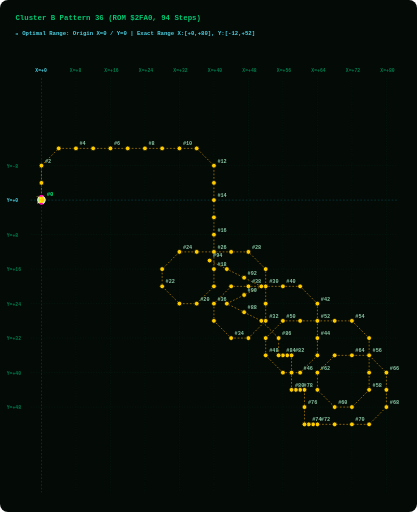
t = 0.00 s
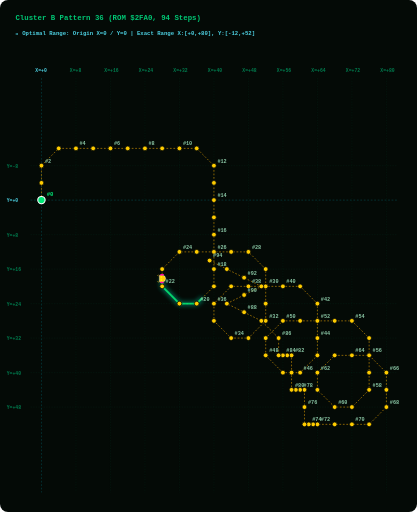
t = 1.88 s
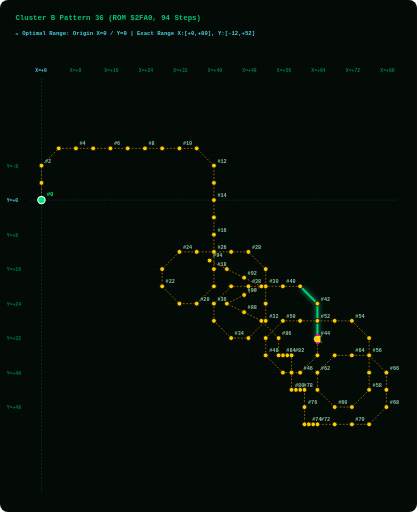
t = 3.75 s
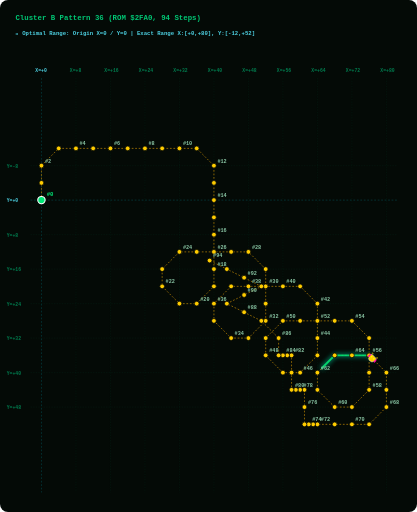
t = 5.63 s

The animated SVG that drew these frames (rendered in a browser with its animation timeline set to each time). Animation: 2 SMIL elements (animate=1,animateMotion=1); one cycle of 7.50 s, repeats indefinitely.

<svg width="960" height="1180" viewBox="0 0 960 1180" xmlns="http://www.w3.org/2000/svg" style="background:#040A06; border-radius:8px;">
  <style>
    .grid-line { fill:none; stroke:#003B26; stroke-width:1.0; stroke-dasharray:3 3; opacity:0.50; }
    .axis-main-line { fill:none; stroke:#00838F; stroke-width:1.2; stroke-dasharray:4 4; opacity:0.60; }
    .axis-label { fill: #007A4D; font-family: monospace; font-size: 11px; font-weight: bold; }
    .origin-label { fill: #4DD0E1; font-family: monospace; font-size: 11px; font-weight: bold; }
    .path { fill:none; stroke:#FFB300; stroke-width:1.6; stroke-dasharray:4 4; opacity:0.75; }
    .step-dot { fill:#FFCC00; stroke:#040A06; stroke-width:1.8; cursor:pointer; }
    .step-dot:hover { fill:#FFFFFF; stroke:#FF00AA; stroke-width:3.5; r:8.5; }
    .step-num { fill: #88C4A3; font-family: monospace; font-size: 12px; font-weight: bold; pointer-events:none; }
    .start-dot { fill:#00E676; stroke:#FFFFFF; stroke-width:2.5; cursor:pointer; }
    .start-text { fill:#00E676; font-family: monospace; font-size: 13px; font-weight: bold; pointer-events:none; }
    .alien-main { fill:#FFCC00; stroke:#FFFFFF; stroke-width:1; }
    .alien-wing { fill:#FF00AA; }
    .alien-eye { fill:#FFFF00; }
    .title-text { fill: #00C875; font-family: monospace; font-size: 17px; font-weight: bold; }
    .portrait-badge { fill: #4DD0E1; font-family: monospace; font-size: 13px; font-weight: bold; }
  </style>

  <!-- Title &amp; Cyan Origin Grid Header -->
  <text x="35" y="45" class="title-text">Cluster B Pattern 36 (ROM $2FA0, 94 Steps)</text>
  <text x="35" y="80" class="portrait-badge">📍 Optimal Range: Origin X=0 / Y=0 | Exact Range X:[+0,+80], Y:[-12,+52]</text>
  
  <!-- LAYER 1: Phoenix Screen Grid Overlay -->
  <line x1="95.0" y1="180" x2="95.0" y2="1135" class="axis-main-line" /><text x="81.0" y="165" class="origin-label">X=+0</text><line x1="174.5" y1="180" x2="174.5" y2="1135" class="grid-line" /><text x="160.5" y="165" class="axis-label">X=+8</text><line x1="254.0" y1="180" x2="254.0" y2="1135" class="grid-line" /><text x="240.0" y="165" class="axis-label">X=+16</text><line x1="333.5" y1="180" x2="333.5" y2="1135" class="grid-line" /><text x="319.5" y="165" class="axis-label">X=+24</text><line x1="413.0" y1="180" x2="413.0" y2="1135" class="grid-line" /><text x="399.0" y="165" class="axis-label">X=+32</text><line x1="492.5" y1="180" x2="492.5" y2="1135" class="grid-line" /><text x="478.5" y="165" class="axis-label">X=+40</text><line x1="572.0" y1="180" x2="572.0" y2="1135" class="grid-line" /><text x="558.0" y="165" class="axis-label">X=+48</text><line x1="651.5" y1="180" x2="651.5" y2="1135" class="grid-line" /><text x="637.5" y="165" class="axis-label">X=+56</text><line x1="731.0" y1="180" x2="731.0" y2="1135" class="grid-line" /><text x="717.0" y="165" class="axis-label">X=+64</text><line x1="810.5" y1="180" x2="810.5" y2="1135" class="grid-line" /><text x="796.5" y="165" class="axis-label">X=+72</text><line x1="890.0" y1="180" x2="890.0" y2="1135" class="grid-line" /><text x="876.0" y="165" class="axis-label">X=+80</text><line x1="70" y1="381.8" x2="915" y2="381.8" class="grid-line" /><text x="15" y="386.8" class="axis-label">Y=-8</text><line x1="70" y1="461.2" x2="915" y2="461.2" class="axis-main-line" /><text x="15" y="466.2" class="origin-label">Y=+0</text><line x1="70" y1="540.8" x2="915" y2="540.8" class="grid-line" /><text x="15" y="545.8" class="axis-label">Y=+8</text><line x1="70" y1="620.2" x2="915" y2="620.2" class="grid-line" /><text x="15" y="625.2" class="axis-label">Y=+16</text><line x1="70" y1="699.8" x2="915" y2="699.8" class="grid-line" /><text x="15" y="704.8" class="axis-label">Y=+24</text><line x1="70" y1="779.2" x2="915" y2="779.2" class="grid-line" /><text x="15" y="784.2" class="axis-label">Y=+32</text><line x1="70" y1="858.8" x2="915" y2="858.8" class="grid-line" /><text x="15" y="863.8" class="axis-label">Y=+40</text><line x1="70" y1="938.2" x2="915" y2="938.2" class="grid-line" /><text x="15" y="943.2" class="axis-label">Y=+48</text>
  
  <!-- LAYER 2: Prescribed Vector Path Line -->
  <path id="patPath" d="M 95.0,461.2 L 95.0,421.5 L 95.0,381.8 L 134.8,342.0 L 174.5,342.0 L 214.2,342.0 L 254.0,342.0 L 293.8,342.0 L 333.5,342.0 L 373.2,342.0 L 413.0,342.0 L 452.8,342.0 L 492.5,381.8 L 492.5,421.5 L 492.5,461.2 L 492.5,501.0 L 492.5,540.8 L 492.5,580.5 L 492.5,620.2 L 492.5,660.0 L 452.8,699.8 L 413.0,699.8 L 373.2,660.0 L 373.2,620.2 L 413.0,580.5 L 452.8,580.5 L 492.5,580.5 L 532.2,580.5 L 572.0,580.5 L 611.8,620.2 L 611.8,660.0 L 611.8,699.8 L 611.8,739.5 L 572.0,779.2 L 532.2,779.2 L 492.5,739.5 L 492.5,699.8 L 532.2,660.0 L 572.0,660.0 L 611.8,660.0 L 651.5,660.0 L 691.2,660.0 L 731.0,699.8 L 731.0,739.5 L 731.0,779.2 L 731.0,819.0 L 691.2,858.8 L 651.5,858.8 L 611.8,819.0 L 611.8,779.2 L 651.5,739.5 L 691.2,739.5 L 731.0,739.5 L 770.8,739.5 L 810.5,739.5 L 850.2,779.2 L 850.2,819.0 L 850.2,858.8 L 850.2,898.5 L 810.5,938.2 L 770.8,938.2 L 731.0,898.5 L 731.0,858.8 L 770.8,819.0 L 810.5,819.0 L 850.2,819.0 L 890.0,858.8 L 890.0,898.5 L 890.0,938.2 L 850.2,978.0 L 810.5,978.0 L 770.8,978.0 L 731.0,978.0 L 721.1,978.0 L 711.1,978.0 L 701.2,978.0 L 701.2,938.2 L 701.2,898.5 L 691.2,898.5 L 681.3,898.5 L 671.4,898.5 L 671.4,858.8 L 671.4,819.0 L 661.4,819.0 L 651.5,819.0 L 641.6,819.0 L 641.6,779.2 L 601.8,739.5 L 562.1,719.6 L 522.3,699.8 L 562.1,679.9 L 601.8,660.0 L 562.1,640.1 L 522.3,620.2 L 482.6,600.4" class="path" />
  
  <!-- LAYER 3: GLOWING GREEN PATH TRAIL (Renders EXACTLY on path_d and extends STRICTLY BEHIND the alien bug!) -->
  <path d="M 95.0,461.2 L 95.0,421.5 L 95.0,381.8 L 134.8,342.0 L 174.5,342.0 L 214.2,342.0 L 254.0,342.0 L 293.8,342.0 L 333.5,342.0 L 373.2,342.0 L 413.0,342.0 L 452.8,342.0 L 492.5,381.8 L 492.5,421.5 L 492.5,461.2 L 492.5,501.0 L 492.5,540.8 L 492.5,580.5 L 492.5,620.2 L 492.5,660.0 L 452.8,699.8 L 413.0,699.8 L 373.2,660.0 L 373.2,620.2 L 413.0,580.5 L 452.8,580.5 L 492.5,580.5 L 532.2,580.5 L 572.0,580.5 L 611.8,620.2 L 611.8,660.0 L 611.8,699.8 L 611.8,739.5 L 572.0,779.2 L 532.2,779.2 L 492.5,739.5 L 492.5,699.8 L 532.2,660.0 L 572.0,660.0 L 611.8,660.0 L 651.5,660.0 L 691.2,660.0 L 731.0,699.8 L 731.0,739.5 L 731.0,779.2 L 731.0,819.0 L 691.2,858.8 L 651.5,858.8 L 611.8,819.0 L 611.8,779.2 L 651.5,739.5 L 691.2,739.5 L 731.0,739.5 L 770.8,739.5 L 810.5,739.5 L 850.2,779.2 L 850.2,819.0 L 850.2,858.8 L 850.2,898.5 L 810.5,938.2 L 770.8,938.2 L 731.0,898.5 L 731.0,858.8 L 770.8,819.0 L 810.5,819.0 L 850.2,819.0 L 890.0,858.8 L 890.0,898.5 L 890.0,938.2 L 850.2,978.0 L 810.5,978.0 L 770.8,978.0 L 731.0,978.0 L 721.1,978.0 L 711.1,978.0 L 701.2,978.0 L 701.2,938.2 L 701.2,898.5 L 691.2,898.5 L 681.3,898.5 L 671.4,898.5 L 671.4,858.8 L 671.4,819.0 L 661.4,819.0 L 651.5,819.0 L 641.6,819.0 L 641.6,779.2 L 601.8,739.5 L 562.1,719.6 L 522.3,699.8 L 562.1,679.9 L 601.8,660.0 L 562.1,640.1 L 522.3,620.2 L 482.6,600.4" stroke="#00E676" stroke-width="4.5" stroke-linecap="round" stroke-linejoin="round" fill="none" opacity="0.90" style="filter:drop-shadow(0 0 6px #00FFCC); stroke-dasharray:130.0 3830.3;">
    <animate attributeName="stroke-dashoffset" values="130.0; -3700.3" dur="7.5s" repeatCount="indefinite" />
  </path>

  <!-- LAYER 4: Step Dots &amp; Numbers Along Trajectory -->
  <g class="step-group">
      <title>Step #0 | ROM Byte: 0x00 | Vector dX: +0, dY: +0 | Relative Position: (X=+0, Y=+0)</title>
      <circle cx="95.0" cy="461.2" r="8.5" class="start-dot" />
      <text x="107.0" y="452.2" class="start-text">#0</text>
    </g><g class="step-group">
      <title>Step #1 | ROM Byte: 0x05 | Vector dX: +0, dY: -4 | Relative Position: (X=+0, Y=-4)</title>
      <circle cx="95.0" cy="421.5" r="5.5" class="step-dot" />
      
    </g><g class="step-group">
      <title>Step #2 | ROM Byte: 0x05 | Vector dX: +0, dY: -4 | Relative Position: (X=+0, Y=-8)</title>
      <circle cx="95.0" cy="381.8" r="5.5" class="step-dot" />
      <text x="103.0" y="374.8" class="step-num">#2</text>
    </g><g class="step-group">
      <title>Step #3 | ROM Byte: 0x18 | Vector dX: +4, dY: -4 | Relative Position: (X=+4, Y=-12)</title>
      <circle cx="134.8" cy="342.0" r="5.5" class="step-dot" />
      
    </g><g class="step-group">
      <title>Step #4 | ROM Byte: 0x03 | Vector dX: +4, dY: +0 | Relative Position: (X=+8, Y=-12)</title>
      <circle cx="174.5" cy="342.0" r="5.5" class="step-dot" />
      <text x="182.5" y="335.0" class="step-num">#4</text>
    </g><g class="step-group">
      <title>Step #5 | ROM Byte: 0x03 | Vector dX: +4, dY: +0 | Relative Position: (X=+12, Y=-12)</title>
      <circle cx="214.2" cy="342.0" r="5.5" class="step-dot" />
      
    </g><g class="step-group">
      <title>Step #6 | ROM Byte: 0x03 | Vector dX: +4, dY: +0 | Relative Position: (X=+16, Y=-12)</title>
      <circle cx="254.0" cy="342.0" r="5.5" class="step-dot" />
      <text x="262.0" y="335.0" class="step-num">#6</text>
    </g><g class="step-group">
      <title>Step #7 | ROM Byte: 0x03 | Vector dX: +4, dY: +0 | Relative Position: (X=+20, Y=-12)</title>
      <circle cx="293.8" cy="342.0" r="5.5" class="step-dot" />
      
    </g><g class="step-group">
      <title>Step #8 | ROM Byte: 0x03 | Vector dX: +4, dY: +0 | Relative Position: (X=+24, Y=-12)</title>
      <circle cx="333.5" cy="342.0" r="5.5" class="step-dot" />
      <text x="341.5" y="335.0" class="step-num">#8</text>
    </g><g class="step-group">
      <title>Step #9 | ROM Byte: 0x03 | Vector dX: +4, dY: +0 | Relative Position: (X=+28, Y=-12)</title>
      <circle cx="373.2" cy="342.0" r="5.5" class="step-dot" />
      
    </g><g class="step-group">
      <title>Step #10 | ROM Byte: 0x03 | Vector dX: +4, dY: +0 | Relative Position: (X=+32, Y=-12)</title>
      <circle cx="413.0" cy="342.0" r="5.5" class="step-dot" />
      <text x="421.0" y="335.0" class="step-num">#10</text>
    </g><g class="step-group">
      <title>Step #11 | ROM Byte: 0x03 | Vector dX: +4, dY: +0 | Relative Position: (X=+36, Y=-12)</title>
      <circle cx="452.8" cy="342.0" r="5.5" class="step-dot" />
      
    </g><g class="step-group">
      <title>Step #12 | ROM Byte: 0x19 | Vector dX: +4, dY: +4 | Relative Position: (X=+40, Y=-8)</title>
      <circle cx="492.5" cy="381.8" r="5.5" class="step-dot" />
      <text x="500.5" y="374.8" class="step-num">#12</text>
    </g><g class="step-group">
      <title>Step #13 | ROM Byte: 0x06 | Vector dX: +0, dY: +4 | Relative Position: (X=+40, Y=-4)</title>
      <circle cx="492.5" cy="421.5" r="5.5" class="step-dot" />
      
    </g><g class="step-group">
      <title>Step #14 | ROM Byte: 0x06 | Vector dX: +0, dY: +4 | Relative Position: (X=+40, Y=+0)</title>
      <circle cx="492.5" cy="461.2" r="5.5" class="step-dot" />
      <text x="500.5" y="454.2" class="step-num">#14</text>
    </g><g class="step-group">
      <title>Step #15 | ROM Byte: 0x06 | Vector dX: +0, dY: +4 | Relative Position: (X=+40, Y=+4)</title>
      <circle cx="492.5" cy="501.0" r="5.5" class="step-dot" />
      
    </g><g class="step-group">
      <title>Step #16 | ROM Byte: 0x06 | Vector dX: +0, dY: +4 | Relative Position: (X=+40, Y=+8)</title>
      <circle cx="492.5" cy="540.8" r="5.5" class="step-dot" />
      <text x="500.5" y="533.8" class="step-num">#16</text>
    </g><g class="step-group">
      <title>Step #17 | ROM Byte: 0x06 | Vector dX: +0, dY: +4 | Relative Position: (X=+40, Y=+12)</title>
      <circle cx="492.5" cy="580.5" r="5.5" class="step-dot" />
      
    </g><g class="step-group">
      <title>Step #18 | ROM Byte: 0x06 | Vector dX: +0, dY: +4 | Relative Position: (X=+40, Y=+16)</title>
      <circle cx="492.5" cy="620.2" r="5.5" class="step-dot" />
      <text x="500.5" y="613.2" class="step-num">#18</text>
    </g><g class="step-group">
      <title>Step #19 | ROM Byte: 0x06 | Vector dX: +0, dY: +4 | Relative Position: (X=+40, Y=+20)</title>
      <circle cx="492.5" cy="660.0" r="5.5" class="step-dot" />
      
    </g><g class="step-group">
      <title>Step #20 | ROM Byte: 0x1A | Vector dX: -4, dY: +4 | Relative Position: (X=+36, Y=+24)</title>
      <circle cx="452.8" cy="699.8" r="5.5" class="step-dot" />
      <text x="460.8" y="692.8" class="step-num">#20</text>
    </g><g class="step-group">
      <title>Step #21 | ROM Byte: 0x04 | Vector dX: -4, dY: +0 | Relative Position: (X=+32, Y=+24)</title>
      <circle cx="413.0" cy="699.8" r="5.5" class="step-dot" />
      
    </g><g class="step-group">
      <title>Step #22 | ROM Byte: 0x1B | Vector dX: -4, dY: -4 | Relative Position: (X=+28, Y=+20)</title>
      <circle cx="373.2" cy="660.0" r="5.5" class="step-dot" />
      <text x="381.2" y="653.0" class="step-num">#22</text>
    </g><g class="step-group">
      <title>Step #23 | ROM Byte: 0x05 | Vector dX: +0, dY: -4 | Relative Position: (X=+28, Y=+16)</title>
      <circle cx="373.2" cy="620.2" r="5.5" class="step-dot" />
      
    </g><g class="step-group">
      <title>Step #24 | ROM Byte: 0x18 | Vector dX: +4, dY: -4 | Relative Position: (X=+32, Y=+12)</title>
      <circle cx="413.0" cy="580.5" r="5.5" class="step-dot" />
      <text x="421.0" y="573.5" class="step-num">#24</text>
    </g><g class="step-group">
      <title>Step #25 | ROM Byte: 0x03 | Vector dX: +4, dY: +0 | Relative Position: (X=+36, Y=+12)</title>
      <circle cx="452.8" cy="580.5" r="5.5" class="step-dot" />
      
    </g><g class="step-group">
      <title>Step #26 | ROM Byte: 0x03 | Vector dX: +4, dY: +0 | Relative Position: (X=+40, Y=+12)</title>
      <circle cx="492.5" cy="580.5" r="5.5" class="step-dot" />
      <text x="500.5" y="573.5" class="step-num">#26</text>
    </g><g class="step-group">
      <title>Step #27 | ROM Byte: 0x03 | Vector dX: +4, dY: +0 | Relative Position: (X=+44, Y=+12)</title>
      <circle cx="532.2" cy="580.5" r="5.5" class="step-dot" />
      
    </g><g class="step-group">
      <title>Step #28 | ROM Byte: 0x03 | Vector dX: +4, dY: +0 | Relative Position: (X=+48, Y=+12)</title>
      <circle cx="572.0" cy="580.5" r="5.5" class="step-dot" />
      <text x="580.0" y="573.5" class="step-num">#28</text>
    </g><g class="step-group">
      <title>Step #29 | ROM Byte: 0x19 | Vector dX: +4, dY: +4 | Relative Position: (X=+52, Y=+16)</title>
      <circle cx="611.8" cy="620.2" r="5.5" class="step-dot" />
      
    </g><g class="step-group">
      <title>Step #30 | ROM Byte: 0x06 | Vector dX: +0, dY: +4 | Relative Position: (X=+52, Y=+20)</title>
      <circle cx="611.8" cy="660.0" r="5.5" class="step-dot" />
      <text x="619.8" y="653.0" class="step-num">#30</text>
    </g><g class="step-group">
      <title>Step #31 | ROM Byte: 0x06 | Vector dX: +0, dY: +4 | Relative Position: (X=+52, Y=+24)</title>
      <circle cx="611.8" cy="699.8" r="5.5" class="step-dot" />
      
    </g><g class="step-group">
      <title>Step #32 | ROM Byte: 0x06 | Vector dX: +0, dY: +4 | Relative Position: (X=+52, Y=+28)</title>
      <circle cx="611.8" cy="739.5" r="5.5" class="step-dot" />
      <text x="619.8" y="732.5" class="step-num">#32</text>
    </g><g class="step-group">
      <title>Step #33 | ROM Byte: 0x1A | Vector dX: -4, dY: +4 | Relative Position: (X=+48, Y=+32)</title>
      <circle cx="572.0" cy="779.2" r="5.5" class="step-dot" />
      
    </g><g class="step-group">
      <title>Step #34 | ROM Byte: 0x04 | Vector dX: -4, dY: +0 | Relative Position: (X=+44, Y=+32)</title>
      <circle cx="532.2" cy="779.2" r="5.5" class="step-dot" />
      <text x="540.2" y="772.2" class="step-num">#34</text>
    </g><g class="step-group">
      <title>Step #35 | ROM Byte: 0x1B | Vector dX: -4, dY: -4 | Relative Position: (X=+40, Y=+28)</title>
      <circle cx="492.5" cy="739.5" r="5.5" class="step-dot" />
      
    </g><g class="step-group">
      <title>Step #36 | ROM Byte: 0x05 | Vector dX: +0, dY: -4 | Relative Position: (X=+40, Y=+24)</title>
      <circle cx="492.5" cy="699.8" r="5.5" class="step-dot" />
      <text x="500.5" y="692.8" class="step-num">#36</text>
    </g><g class="step-group">
      <title>Step #37 | ROM Byte: 0x18 | Vector dX: +4, dY: -4 | Relative Position: (X=+44, Y=+20)</title>
      <circle cx="532.2" cy="660.0" r="5.5" class="step-dot" />
      
    </g><g class="step-group">
      <title>Step #38 | ROM Byte: 0x03 | Vector dX: +4, dY: +0 | Relative Position: (X=+48, Y=+20)</title>
      <circle cx="572.0" cy="660.0" r="5.5" class="step-dot" />
      <text x="580.0" y="653.0" class="step-num">#38</text>
    </g><g class="step-group">
      <title>Step #39 | ROM Byte: 0x03 | Vector dX: +4, dY: +0 | Relative Position: (X=+52, Y=+20)</title>
      <circle cx="611.8" cy="660.0" r="5.5" class="step-dot" />
      
    </g><g class="step-group">
      <title>Step #40 | ROM Byte: 0x03 | Vector dX: +4, dY: +0 | Relative Position: (X=+56, Y=+20)</title>
      <circle cx="651.5" cy="660.0" r="5.5" class="step-dot" />
      <text x="659.5" y="653.0" class="step-num">#40</text>
    </g><g class="step-group">
      <title>Step #41 | ROM Byte: 0x03 | Vector dX: +4, dY: +0 | Relative Position: (X=+60, Y=+20)</title>
      <circle cx="691.2" cy="660.0" r="5.5" class="step-dot" />
      
    </g><g class="step-group">
      <title>Step #42 | ROM Byte: 0x19 | Vector dX: +4, dY: +4 | Relative Position: (X=+64, Y=+24)</title>
      <circle cx="731.0" cy="699.8" r="5.5" class="step-dot" />
      <text x="739.0" y="692.8" class="step-num">#42</text>
    </g><g class="step-group">
      <title>Step #43 | ROM Byte: 0x06 | Vector dX: +0, dY: +4 | Relative Position: (X=+64, Y=+28)</title>
      <circle cx="731.0" cy="739.5" r="5.5" class="step-dot" />
      
    </g><g class="step-group">
      <title>Step #44 | ROM Byte: 0x06 | Vector dX: +0, dY: +4 | Relative Position: (X=+64, Y=+32)</title>
      <circle cx="731.0" cy="779.2" r="5.5" class="step-dot" />
      <text x="739.0" y="772.2" class="step-num">#44</text>
    </g><g class="step-group">
      <title>Step #45 | ROM Byte: 0x06 | Vector dX: +0, dY: +4 | Relative Position: (X=+64, Y=+36)</title>
      <circle cx="731.0" cy="819.0" r="5.5" class="step-dot" />
      
    </g><g class="step-group">
      <title>Step #46 | ROM Byte: 0x1A | Vector dX: -4, dY: +4 | Relative Position: (X=+60, Y=+40)</title>
      <circle cx="691.2" cy="858.8" r="5.5" class="step-dot" />
      <text x="699.2" y="851.8" class="step-num">#46</text>
    </g><g class="step-group">
      <title>Step #47 | ROM Byte: 0x04 | Vector dX: -4, dY: +0 | Relative Position: (X=+56, Y=+40)</title>
      <circle cx="651.5" cy="858.8" r="5.5" class="step-dot" />
      
    </g><g class="step-group">
      <title>Step #48 | ROM Byte: 0x1B | Vector dX: -4, dY: -4 | Relative Position: (X=+52, Y=+36)</title>
      <circle cx="611.8" cy="819.0" r="5.5" class="step-dot" />
      <text x="619.8" y="812.0" class="step-num">#48</text>
    </g><g class="step-group">
      <title>Step #49 | ROM Byte: 0x05 | Vector dX: +0, dY: -4 | Relative Position: (X=+52, Y=+32)</title>
      <circle cx="611.8" cy="779.2" r="5.5" class="step-dot" />
      
    </g><g class="step-group">
      <title>Step #50 | ROM Byte: 0x18 | Vector dX: +4, dY: -4 | Relative Position: (X=+56, Y=+28)</title>
      <circle cx="651.5" cy="739.5" r="5.5" class="step-dot" />
      <text x="659.5" y="732.5" class="step-num">#50</text>
    </g><g class="step-group">
      <title>Step #51 | ROM Byte: 0x03 | Vector dX: +4, dY: +0 | Relative Position: (X=+60, Y=+28)</title>
      <circle cx="691.2" cy="739.5" r="5.5" class="step-dot" />
      
    </g><g class="step-group">
      <title>Step #52 | ROM Byte: 0x03 | Vector dX: +4, dY: +0 | Relative Position: (X=+64, Y=+28)</title>
      <circle cx="731.0" cy="739.5" r="5.5" class="step-dot" />
      <text x="739.0" y="732.5" class="step-num">#52</text>
    </g><g class="step-group">
      <title>Step #53 | ROM Byte: 0x03 | Vector dX: +4, dY: +0 | Relative Position: (X=+68, Y=+28)</title>
      <circle cx="770.8" cy="739.5" r="5.5" class="step-dot" />
      
    </g><g class="step-group">
      <title>Step #54 | ROM Byte: 0x03 | Vector dX: +4, dY: +0 | Relative Position: (X=+72, Y=+28)</title>
      <circle cx="810.5" cy="739.5" r="5.5" class="step-dot" />
      <text x="818.5" y="732.5" class="step-num">#54</text>
    </g><g class="step-group">
      <title>Step #55 | ROM Byte: 0x19 | Vector dX: +4, dY: +4 | Relative Position: (X=+76, Y=+32)</title>
      <circle cx="850.2" cy="779.2" r="5.5" class="step-dot" />
      
    </g><g class="step-group">
      <title>Step #56 | ROM Byte: 0x06 | Vector dX: +0, dY: +4 | Relative Position: (X=+76, Y=+36)</title>
      <circle cx="850.2" cy="819.0" r="5.5" class="step-dot" />
      <text x="858.2" y="812.0" class="step-num">#56</text>
    </g><g class="step-group">
      <title>Step #57 | ROM Byte: 0x06 | Vector dX: +0, dY: +4 | Relative Position: (X=+76, Y=+40)</title>
      <circle cx="850.2" cy="858.8" r="5.5" class="step-dot" />
      
    </g><g class="step-group">
      <title>Step #58 | ROM Byte: 0x06 | Vector dX: +0, dY: +4 | Relative Position: (X=+76, Y=+44)</title>
      <circle cx="850.2" cy="898.5" r="5.5" class="step-dot" />
      <text x="858.2" y="891.5" class="step-num">#58</text>
    </g><g class="step-group">
      <title>Step #59 | ROM Byte: 0x1A | Vector dX: -4, dY: +4 | Relative Position: (X=+72, Y=+48)</title>
      <circle cx="810.5" cy="938.2" r="5.5" class="step-dot" />
      
    </g><g class="step-group">
      <title>Step #60 | ROM Byte: 0x04 | Vector dX: -4, dY: +0 | Relative Position: (X=+68, Y=+48)</title>
      <circle cx="770.8" cy="938.2" r="5.5" class="step-dot" />
      <text x="778.8" y="931.2" class="step-num">#60</text>
    </g><g class="step-group">
      <title>Step #61 | ROM Byte: 0x1B | Vector dX: -4, dY: -4 | Relative Position: (X=+64, Y=+44)</title>
      <circle cx="731.0" cy="898.5" r="5.5" class="step-dot" />
      
    </g><g class="step-group">
      <title>Step #62 | ROM Byte: 0x05 | Vector dX: +0, dY: -4 | Relative Position: (X=+64, Y=+40)</title>
      <circle cx="731.0" cy="858.8" r="5.5" class="step-dot" />
      <text x="739.0" y="851.8" class="step-num">#62</text>
    </g><g class="step-group">
      <title>Step #63 | ROM Byte: 0x18 | Vector dX: +4, dY: -4 | Relative Position: (X=+68, Y=+36)</title>
      <circle cx="770.8" cy="819.0" r="5.5" class="step-dot" />
      
    </g><g class="step-group">
      <title>Step #64 | ROM Byte: 0x03 | Vector dX: +4, dY: +0 | Relative Position: (X=+72, Y=+36)</title>
      <circle cx="810.5" cy="819.0" r="5.5" class="step-dot" />
      <text x="818.5" y="812.0" class="step-num">#64</text>
    </g><g class="step-group">
      <title>Step #65 | ROM Byte: 0x03 | Vector dX: +4, dY: +0 | Relative Position: (X=+76, Y=+36)</title>
      <circle cx="850.2" cy="819.0" r="5.5" class="step-dot" />
      
    </g><g class="step-group">
      <title>Step #66 | ROM Byte: 0x19 | Vector dX: +4, dY: +4 | Relative Position: (X=+80, Y=+40)</title>
      <circle cx="890.0" cy="858.8" r="5.5" class="step-dot" />
      <text x="898.0" y="851.8" class="step-num">#66</text>
    </g><g class="step-group">
      <title>Step #67 | ROM Byte: 0x06 | Vector dX: +0, dY: +4 | Relative Position: (X=+80, Y=+44)</title>
      <circle cx="890.0" cy="898.5" r="5.5" class="step-dot" />
      
    </g><g class="step-group">
      <title>Step #68 | ROM Byte: 0x06 | Vector dX: +0, dY: +4 | Relative Position: (X=+80, Y=+48)</title>
      <circle cx="890.0" cy="938.2" r="5.5" class="step-dot" />
      <text x="898.0" y="931.2" class="step-num">#68</text>
    </g><g class="step-group">
      <title>Step #69 | ROM Byte: 0x1A | Vector dX: -4, dY: +4 | Relative Position: (X=+76, Y=+52)</title>
      <circle cx="850.2" cy="978.0" r="5.5" class="step-dot" />
      
    </g><g class="step-group">
      <title>Step #70 | ROM Byte: 0x11 | Vector dX: -4, dY: +0 | Relative Position: (X=+72, Y=+52)</title>
      <circle cx="810.5" cy="978.0" r="5.5" class="step-dot" />
      <text x="818.5" y="971.0" class="step-num">#70</text>
    </g><g class="step-group">
      <title>Step #71 | ROM Byte: 0x12 | Vector dX: -4, dY: +0 | Relative Position: (X=+68, Y=+52)</title>
      <circle cx="770.8" cy="978.0" r="5.5" class="step-dot" />
      
    </g><g class="step-group">
      <title>Step #72 | ROM Byte: 0x13 | Vector dX: -4, dY: +0 | Relative Position: (X=+64, Y=+52)</title>
      <circle cx="731.0" cy="978.0" r="5.5" class="step-dot" />
      <text x="739.0" y="971.0" class="step-num">#72</text>
    </g><g class="step-group">
      <title>Step #73 | ROM Byte: 0x02 | Vector dX: -1, dY: +0 | Relative Position: (X=+63, Y=+52)</title>
      <circle cx="721.1" cy="978.0" r="5.5" class="step-dot" />
      
    </g><g class="step-group">
      <title>Step #74 | ROM Byte: 0x02 | Vector dX: -1, dY: +0 | Relative Position: (X=+62, Y=+52)</title>
      <circle cx="711.1" cy="978.0" r="5.5" class="step-dot" />
      <text x="719.1" y="971.0" class="step-num">#74</text>
    </g><g class="step-group">
      <title>Step #75 | ROM Byte: 0x02 | Vector dX: -1, dY: +0 | Relative Position: (X=+61, Y=+52)</title>
      <circle cx="701.2" cy="978.0" r="5.5" class="step-dot" />
      
    </g><g class="step-group">
      <title>Step #76 | ROM Byte: 0x05 | Vector dX: +0, dY: -4 | Relative Position: (X=+61, Y=+48)</title>
      <circle cx="701.2" cy="938.2" r="5.5" class="step-dot" />
      <text x="709.2" y="931.2" class="step-num">#76</text>
    </g><g class="step-group">
      <title>Step #77 | ROM Byte: 0x05 | Vector dX: +0, dY: -4 | Relative Position: (X=+61, Y=+44)</title>
      <circle cx="701.2" cy="898.5" r="5.5" class="step-dot" />
      
    </g><g class="step-group">
      <title>Step #78 | ROM Byte: 0x02 | Vector dX: -1, dY: +0 | Relative Position: (X=+60, Y=+44)</title>
      <circle cx="691.2" cy="898.5" r="5.5" class="step-dot" />
      <text x="699.2" y="891.5" class="step-num">#78</text>
    </g><g class="step-group">
      <title>Step #79 | ROM Byte: 0x02 | Vector dX: -1, dY: +0 | Relative Position: (X=+59, Y=+44)</title>
      <circle cx="681.3" cy="898.5" r="5.5" class="step-dot" />
      
    </g><g class="step-group">
      <title>Step #80 | ROM Byte: 0x02 | Vector dX: -1, dY: +0 | Relative Position: (X=+58, Y=+44)</title>
      <circle cx="671.4" cy="898.5" r="5.5" class="step-dot" />
      <text x="679.4" y="891.5" class="step-num">#80</text>
    </g><g class="step-group">
      <title>Step #81 | ROM Byte: 0x05 | Vector dX: +0, dY: -4 | Relative Position: (X=+58, Y=+40)</title>
      <circle cx="671.4" cy="858.8" r="5.5" class="step-dot" />
      
    </g><g class="step-group">
      <title>Step #82 | ROM Byte: 0x05 | Vector dX: +0, dY: -4 | Relative Position: (X=+58, Y=+36)</title>
      <circle cx="671.4" cy="819.0" r="5.5" class="step-dot" />
      <text x="679.4" y="812.0" class="step-num">#82</text>
    </g><g class="step-group">
      <title>Step #83 | ROM Byte: 0x02 | Vector dX: -1, dY: +0 | Relative Position: (X=+57, Y=+36)</title>
      <circle cx="661.4" cy="819.0" r="5.5" class="step-dot" />
      
    </g><g class="step-group">
      <title>Step #84 | ROM Byte: 0x02 | Vector dX: -1, dY: +0 | Relative Position: (X=+56, Y=+36)</title>
      <circle cx="651.5" cy="819.0" r="5.5" class="step-dot" />
      <text x="659.5" y="812.0" class="step-num">#84</text>
    </g><g class="step-group">
      <title>Step #85 | ROM Byte: 0x02 | Vector dX: -1, dY: +0 | Relative Position: (X=+55, Y=+36)</title>
      <circle cx="641.6" cy="819.0" r="5.5" class="step-dot" />
      
    </g><g class="step-group">
      <title>Step #86 | ROM Byte: 0x05 | Vector dX: +0, dY: -4 | Relative Position: (X=+55, Y=+32)</title>
      <circle cx="641.6" cy="779.2" r="5.5" class="step-dot" />
      <text x="649.6" y="772.2" class="step-num">#86</text>
    </g><g class="step-group">
      <title>Step #87 | ROM Byte: 0x1C | Vector dX: -4, dY: -4 | Relative Position: (X=+51, Y=+28)</title>
      <circle cx="601.8" cy="739.5" r="5.5" class="step-dot" />
      
    </g><g class="step-group">
      <title>Step #88 | ROM Byte: 0x08 | Vector dX: -4, dY: -2 | Relative Position: (X=+47, Y=+26)</title>
      <circle cx="562.1" cy="719.6" r="5.5" class="step-dot" />
      <text x="570.1" y="712.6" class="step-num">#88</text>
    </g><g class="step-group">
      <title>Step #89 | ROM Byte: 0x08 | Vector dX: -4, dY: -2 | Relative Position: (X=+43, Y=+24)</title>
      <circle cx="522.3" cy="699.8" r="5.5" class="step-dot" />
      
    </g><g class="step-group">
      <title>Step #90 | ROM Byte: 0x07 | Vector dX: +4, dY: -2 | Relative Position: (X=+47, Y=+22)</title>
      <circle cx="562.1" cy="679.9" r="5.5" class="step-dot" />
      <text x="570.1" y="672.9" class="step-num">#90</text>
    </g><g class="step-group">
      <title>Step #91 | ROM Byte: 0x07 | Vector dX: +4, dY: -2 | Relative Position: (X=+51, Y=+20)</title>
      <circle cx="601.8" cy="660.0" r="5.5" class="step-dot" />
      
    </g><g class="step-group">
      <title>Step #92 | ROM Byte: 0x08 | Vector dX: -4, dY: -2 | Relative Position: (X=+47, Y=+18)</title>
      <circle cx="562.1" cy="640.1" r="5.5" class="step-dot" />
      <text x="570.1" y="633.1" class="step-num">#92</text>
    </g><g class="step-group">
      <title>Step #93 | ROM Byte: 0x08 | Vector dX: -4, dY: -2 | Relative Position: (X=+43, Y=+16)</title>
      <circle cx="522.3" cy="620.2" r="5.5" class="step-dot" />
      
    </g><g class="step-group">
      <title>Step #94 | ROM Byte: 0x08 | Vector dX: -4, dY: -2 | Relative Position: (X=+39, Y=+14)</title>
      <circle cx="482.6" cy="600.4" r="5.5" class="step-dot" />
      <text x="490.6" y="593.4" class="step-num">#94</text>
    </g>
  
  <!-- LAYER 5: Authentic 8-Bit Phoenix Alien Bug Moving Sprite -->
  <g>
    <animateMotion path="M 95.0,461.2 L 95.0,421.5 L 95.0,381.8 L 134.8,342.0 L 174.5,342.0 L 214.2,342.0 L 254.0,342.0 L 293.8,342.0 L 333.5,342.0 L 373.2,342.0 L 413.0,342.0 L 452.8,342.0 L 492.5,381.8 L 492.5,421.5 L 492.5,461.2 L 492.5,501.0 L 492.5,540.8 L 492.5,580.5 L 492.5,620.2 L 492.5,660.0 L 452.8,699.8 L 413.0,699.8 L 373.2,660.0 L 373.2,620.2 L 413.0,580.5 L 452.8,580.5 L 492.5,580.5 L 532.2,580.5 L 572.0,580.5 L 611.8,620.2 L 611.8,660.0 L 611.8,699.8 L 611.8,739.5 L 572.0,779.2 L 532.2,779.2 L 492.5,739.5 L 492.5,699.8 L 532.2,660.0 L 572.0,660.0 L 611.8,660.0 L 651.5,660.0 L 691.2,660.0 L 731.0,699.8 L 731.0,739.5 L 731.0,779.2 L 731.0,819.0 L 691.2,858.8 L 651.5,858.8 L 611.8,819.0 L 611.8,779.2 L 651.5,739.5 L 691.2,739.5 L 731.0,739.5 L 770.8,739.5 L 810.5,739.5 L 850.2,779.2 L 850.2,819.0 L 850.2,858.8 L 850.2,898.5 L 810.5,938.2 L 770.8,938.2 L 731.0,898.5 L 731.0,858.8 L 770.8,819.0 L 810.5,819.0 L 850.2,819.0 L 890.0,858.8 L 890.0,898.5 L 890.0,938.2 L 850.2,978.0 L 810.5,978.0 L 770.8,978.0 L 731.0,978.0 L 721.1,978.0 L 711.1,978.0 L 701.2,978.0 L 701.2,938.2 L 701.2,898.5 L 691.2,898.5 L 681.3,898.5 L 671.4,898.5 L 671.4,858.8 L 671.4,819.0 L 661.4,819.0 L 651.5,819.0 L 641.6,819.0 L 641.6,779.2 L 601.8,739.5 L 562.1,719.6 L 522.3,699.8 L 562.1,679.9 L 601.8,660.0 L 562.1,640.1 L 522.3,620.2 L 482.6,600.4" dur="7.5s" begin="0s" repeatCount="indefinite" rotate="auto" />
    
    <!-- Authentic Phoenix Alien Bug Sprite (Positioned facing forward at origin x=0, y=0) -->
    <g transform="translate(-10, -10) scale(0.9)">
      <path d="M 6,2 L 4,0 L 2,2 M 18,2 L 20,0 L 22,2" stroke="#FFCC00" stroke-width="1.5" fill="none" />
      <path d="M 4,4 L 20,4 L 22,10 L 18,18 L 12,20 L 6,18 L 2,10 Z" class="alien-main" />
      <path d="M 0,8 L 4,4 L 4,14 L 0,16 Z M 24,8 L 20,4 L 20,14 L 24,16 Z" class="alien-wing" />
      <circle cx="8" cy="9" r="2" class="alien-eye" />
      <circle cx="16" cy="9" r="2" class="alien-eye" />
    </g>
  </g>
</svg>
